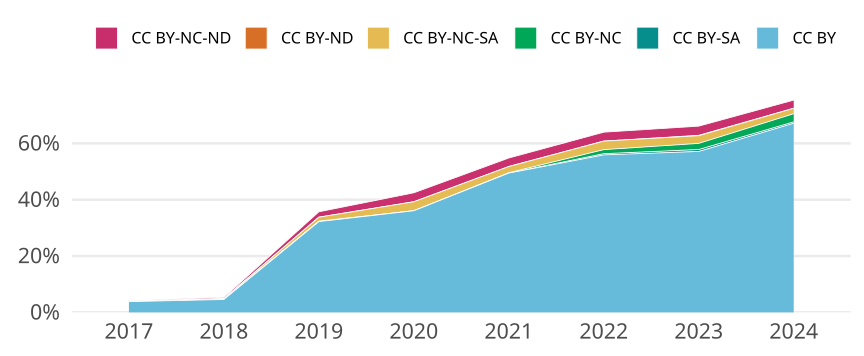

Data behind this chart, as committed beside it:
cr_year, jn_all, cc, cc_total, prop
2017, 603, CC BY, 23, 0.03814
2017, 603, CC BY-SA, 0, 0
2017, 603, CC BY-NC, 0, 0
2017, 603, CC BY-NC-SA, 1, 0.001658
2017, 603, CC BY-ND, 0, 0
2017, 603, CC BY-NC-ND, 1, 0.001658
2018, 674, CC BY, 31, 0.04599
2018, 674, CC BY-SA, 0, 0
2018, 674, CC BY-NC, 1, 0.001484
2018, 674, CC BY-NC-SA, 1, 0.001484
2018, 674, CC BY-ND, 0, 0
2018, 674, CC BY-NC-ND, 3, 0.004451
2019, 574, CC BY, 185, 0.3223
2019, 574, CC BY-SA, 0, 0
2019, 574, CC BY-NC, 1, 0.001742
2019, 574, CC BY-NC-SA, 8, 0.01394
2019, 574, CC BY-ND, 0, 0
2019, 574, CC BY-NC-ND, 11, 0.01916
2020, 690, CC BY, 249, 0.3609
2020, 690, CC BY-SA, 0, 0
2020, 690, CC BY-NC, 0, 0
2020, 690, CC BY-NC-SA, 22, 0.03188
2020, 690, CC BY-ND, 0, 0
2020, 690, CC BY-NC-ND, 22, 0.03188
2021, 728, CC BY, 360, 0.4945
2021, 728, CC BY-SA, 0, 0
2021, 728, CC BY-NC, 1, 0.001374
2021, 728, CC BY-NC-SA, 16, 0.02198
2021, 728, CC BY-ND, 0, 0
2021, 728, CC BY-NC-ND, 22, 0.03022
2022, 694, CC BY, 388, 0.5591
2022, 694, CC BY-SA, 3, 0.004323
2022, 694, CC BY-NC, 10, 0.01441
2022, 694, CC BY-NC-SA, 21, 0.03026
2022, 694, CC BY-ND, 0, 0
2022, 694, CC BY-NC-ND, 22, 0.0317
2023, 735, CC BY, 420, 0.5714
2023, 735, CC BY-SA, 5, 0.006803
2023, 735, CC BY-NC, 16, 0.02177
2023, 735, CC BY-NC-SA, 20, 0.02721
2023, 735, CC BY-ND, 1, 0.001361
2023, 735, CC BY-NC-ND, 24, 0.03265
2024, 207, CC BY, 139, 0.6715
2024, 207, CC BY-SA, 1, 0.004831
2024, 207, CC BY-NC, 6, 0.02899
2024, 207, CC BY-NC-SA, 4, 0.01932
2024, 207, CC BY-ND, 0, 0
2024, 207, CC BY-NC-ND, 6, 0.02899
